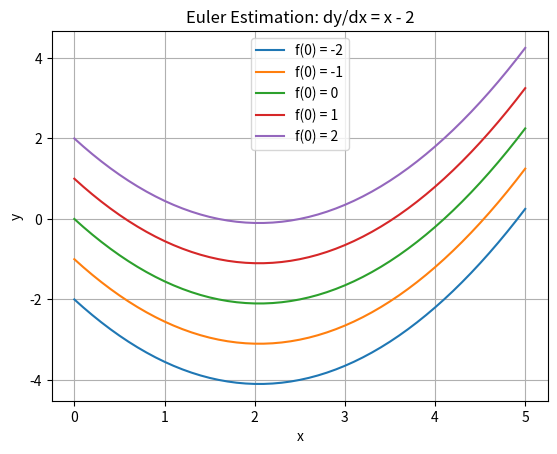

The matplotlib source for this figure:
# Skycak, J. (2021). Euler Estimation. In Introduction to Algorithms 
# and Machine Learning: from Sorting to Strategic Agents. 
# https://justinmath.com/euler-estimation/
from math import e
import matplotlib as mpl
import matplotlib.pyplot as plt

class EulerEstimator():
    def __init__(self, derivative):
        self.derivative = derivative

    def eval_derivative(self, p0):
        return self.derivative(p0)

    def estimate_points(self, p0, dx, n):
        x, y = p0
        points = [p0]
        for i in range(n):
            y += dx * self.eval_derivative((x, y))
            x += dx
            points += [(x, y)]

        return points


def derivative_00(p):
    return p[0] + 1

# https://tutorial.math.lamar.edu/Classes/DE/EulersMethod.aspx
def derivative_01(p):
    return 2 - e ** (-4 * p[0]) - (2 * p[1])

def derivative_02(p):
    return p[0] - 2


p0 = (1, 4)
dx = 0.5
n = 4
euler = EulerEstimator(derivative_00)
points = euler.estimate_points(p0, dx, n)
print(f"{euler.derivative.__name__}".center(20, '—'))
for i in range(len(points)): print(f"p{i:.3g} ({points[i][0]:.3g}, {points[i][1]:.3g})")

p0 = (0, 1)
dx = 0.1
n = 5
euler = EulerEstimator(derivative_01)
points = euler.estimate_points(p0, dx, n)
print(f"{euler.derivative.__name__}".center(20, '—'))
for i in range(len(points)): print(f"p{i:.3g} ({points[i][0]:.3g}, {points[i][1]:.3g})")


p0_options = [(0, -2), (0, -1), (0, 0), (0, 1), (0, 2)]
dx = 0.1
n = 50
points = []
euler = EulerEstimator(derivative_02)
for p0 in p0_options:
    points += [euler.estimate_points(p0, dx, n)]
print(f"{euler.derivative.__name__}".center(20, '—'))
# for i in range(len(points)): print(f"p{i:.3g} ({points[i][0]:.3g}, {points[i][1]:.3g})")

plt.figure()
for curve in points:
    xss = [v[0] for v in curve]
    yss = [v[1] for v in curve]
    plt.plot(xss, yss, label=f"f({xss[0]}) = {yss[0]}")

plt.xlabel("x")
plt.ylabel("y")
plt.title("Euler Estimation: dy/dx = x - 2")
plt.legend()
plt.grid(True)

plt.savefig("euler_estimation_02.png")

